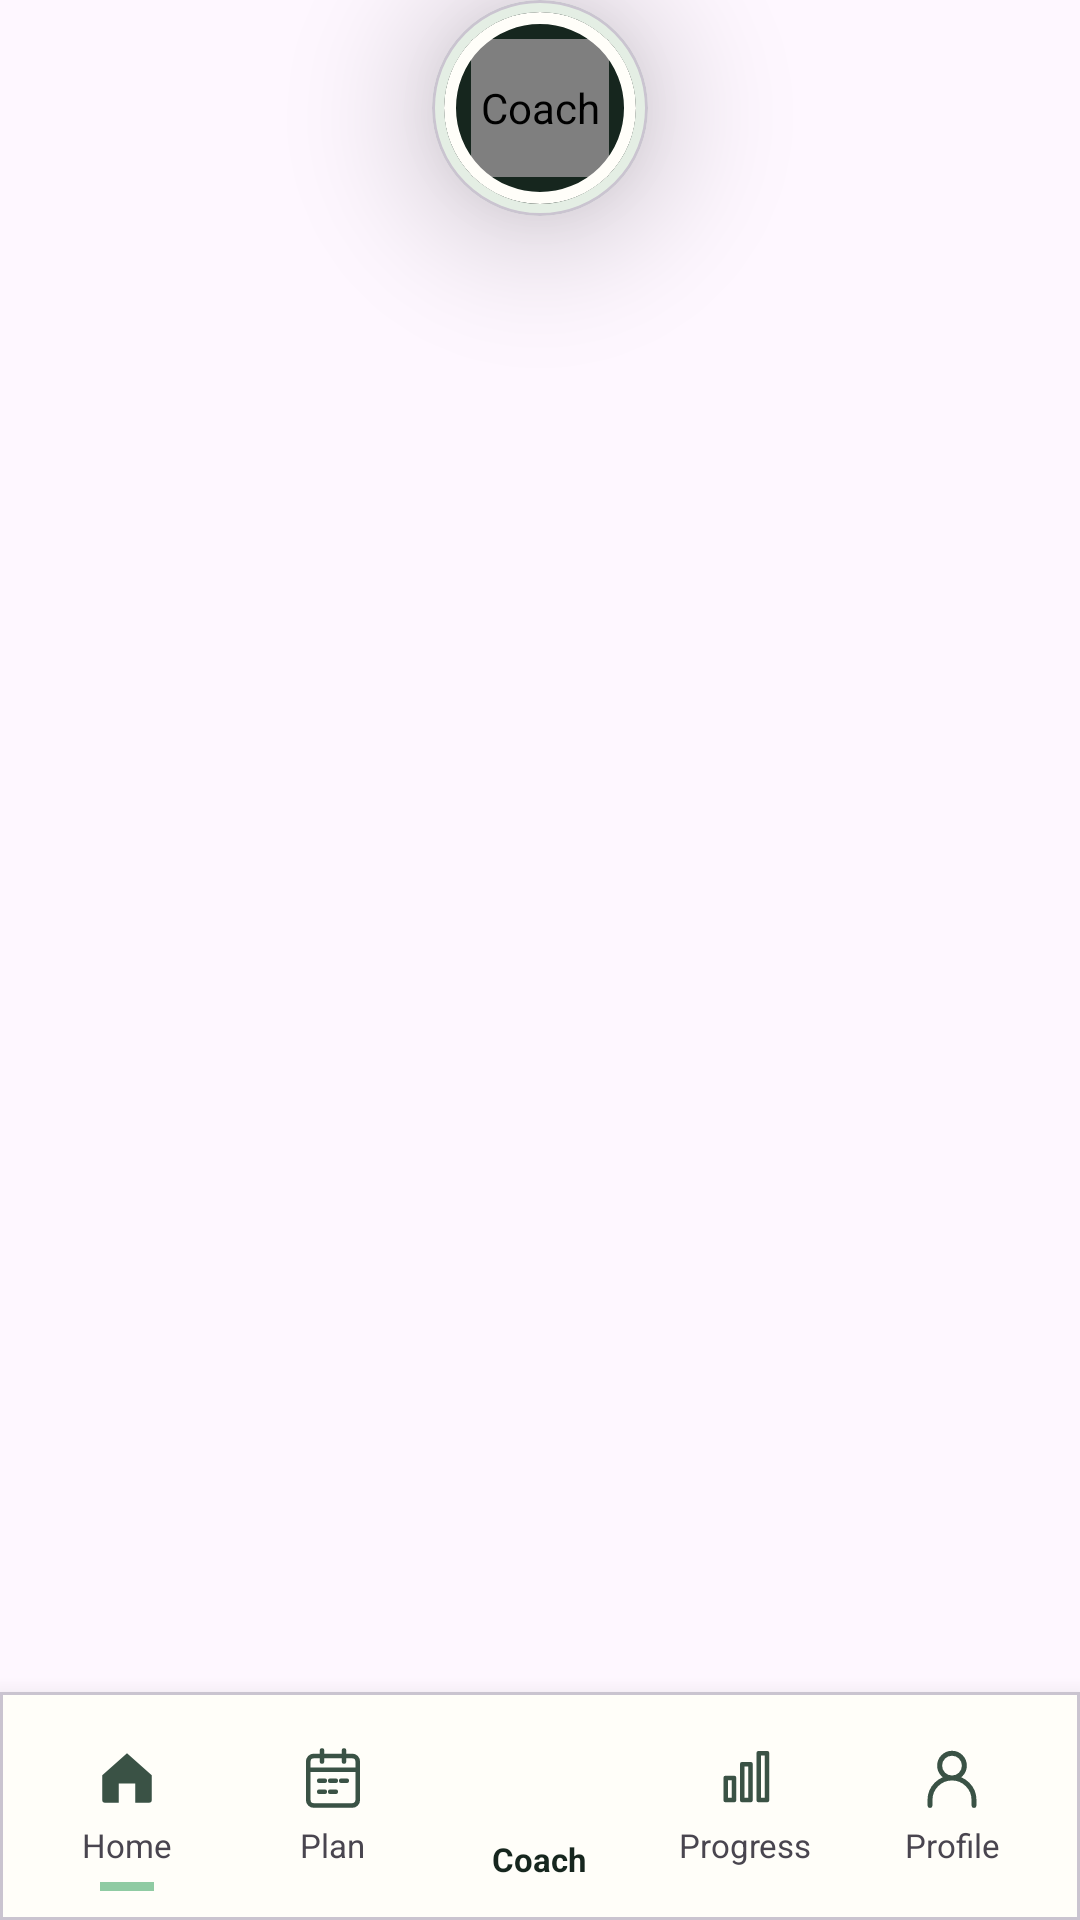

Layout XML and referenced resources for this Android screen:
<!-- AndroidManifest.xml: application theme Theme.ZenMaestro -->
<!-- res/layout/view_zen_bottom_nav.xml -->
<?xml version="1.0" encoding="utf-8"?>
<FrameLayout xmlns:android="http://schemas.android.com/apk/res/android"
    xmlns:app="http://schemas.android.com/apk/res-auto"
    android:layout_width="match_parent"
    android:layout_height="match_parent"
    android:clipChildren="false"
    android:clipToPadding="false">

    <com.google.android.material.card.MaterialCardView
        android:layout_width="match_parent"
        android:layout_height="76dp"
        android:layout_gravity="bottom"
        app:cardBackgroundColor="@color/paper_white"
        app:cardCornerRadius="0dp"
        app:cardElevation="12dp">

        <LinearLayout
            android:layout_width="match_parent"
            android:layout_height="match_parent"
            android:gravity="center"
            android:orientation="horizontal"
            android:paddingStart="8dp"
            android:paddingEnd="8dp">

            <LinearLayout
                android:id="@id/nav_home"
                android:layout_width="0dp"
                android:layout_height="match_parent"
                android:layout_weight="1"
                android:background="?attr/selectableItemBackgroundBorderless"
                android:clickable="true"
                android:focusable="true"
                android:gravity="center"
                android:orientation="vertical"
                android:paddingTop="8dp">

                <ImageView
                    android:id="@+id/homeIcon"
                    android:layout_width="22dp"
                    android:layout_height="22dp"
                    android:contentDescription="@string/home"
                    android:src="@drawable/ic_nav_home" />

                <TextView
                    android:id="@+id/homeLabel"
                    android:layout_width="wrap_content"
                    android:layout_height="wrap_content"
                    android:layout_marginTop="4dp"
                    android:text="@string/home"
                    android:textSize="11sp" />

                <View
                    android:id="@+id/homeIndicator"
                    android:layout_width="18dp"
                    android:layout_height="3dp"
                    android:layout_marginTop="5dp"
                    android:background="@color/sage_green" />
            </LinearLayout>

            <LinearLayout
                android:id="@id/nav_plan"
                android:layout_width="0dp"
                android:layout_height="match_parent"
                android:layout_weight="1"
                android:background="?attr/selectableItemBackgroundBorderless"
                android:clickable="true"
                android:focusable="true"
                android:gravity="center"
                android:orientation="vertical"
                android:paddingTop="8dp">

                <ImageView
                    android:id="@+id/planIcon"
                    android:layout_width="22dp"
                    android:layout_height="22dp"
                    android:contentDescription="@string/plan"
                    android:src="@drawable/ic_nav_plan" />

                <TextView
                    android:id="@+id/planLabel"
                    android:layout_width="wrap_content"
                    android:layout_height="wrap_content"
                    android:layout_marginTop="4dp"
                    android:text="@string/plan"
                    android:textSize="11sp" />

                <View
                    android:id="@+id/planIndicator"
                    android:layout_width="18dp"
                    android:layout_height="3dp"
                    android:layout_marginTop="5dp"
                    android:background="@color/sage_green"
                    android:visibility="invisible" />
            </LinearLayout>

            <LinearLayout
                android:id="@id/nav_coach"
                android:layout_width="0dp"
                android:layout_height="match_parent"
                android:layout_weight="1"
                android:background="?attr/selectableItemBackgroundBorderless"
                android:clickable="true"
                android:focusable="true"
                android:gravity="bottom|center_horizontal"
                android:orientation="vertical"
                android:paddingBottom="5dp">

                <TextView
                    android:id="@+id/coachLabel"
                    android:layout_width="wrap_content"
                    android:layout_height="wrap_content"
                    android:text="@string/coach"
                    android:textColor="@color/chalkboard"
                    android:textSize="11sp"
                    android:textStyle="bold" />

                <View
                    android:id="@+id/coachIndicator"
                    android:layout_width="18dp"
                    android:layout_height="3dp"
                    android:layout_marginTop="5dp"
                    android:background="@color/sage_green"
                    android:visibility="invisible" />
            </LinearLayout>

            <LinearLayout
                android:id="@id/nav_progress"
                android:layout_width="0dp"
                android:layout_height="match_parent"
                android:layout_weight="1"
                android:background="?attr/selectableItemBackgroundBorderless"
                android:clickable="true"
                android:focusable="true"
                android:gravity="center"
                android:orientation="vertical"
                android:paddingTop="8dp">

                <ImageView
                    android:id="@+id/progressIcon"
                    android:layout_width="22dp"
                    android:layout_height="22dp"
                    android:contentDescription="@string/progress"
                    android:src="@drawable/ic_nav_progress" />

                <TextView
                    android:id="@+id/progressLabel"
                    android:layout_width="wrap_content"
                    android:layout_height="wrap_content"
                    android:layout_marginTop="4dp"
                    android:text="@string/progress"
                    android:textSize="11sp" />

                <View
                    android:id="@+id/progressIndicator"
                    android:layout_width="18dp"
                    android:layout_height="3dp"
                    android:layout_marginTop="5dp"
                    android:background="@color/sage_green"
                    android:visibility="invisible" />
            </LinearLayout>

            <LinearLayout
                android:id="@id/nav_profile"
                android:layout_width="0dp"
                android:layout_height="match_parent"
                android:layout_weight="1"
                android:background="?attr/selectableItemBackgroundBorderless"
                android:clickable="true"
                android:focusable="true"
                android:gravity="center"
                android:orientation="vertical"
                android:paddingTop="8dp">

                <ImageView
                    android:id="@+id/profileIcon"
                    android:layout_width="22dp"
                    android:layout_height="22dp"
                    android:contentDescription="@string/profile"
                    android:src="@drawable/ic_nav_profile" />

                <TextView
                    android:id="@+id/profileLabel"
                    android:layout_width="wrap_content"
                    android:layout_height="wrap_content"
                    android:layout_marginTop="4dp"
                    android:text="@string/profile"
                    android:textSize="11sp" />

                <View
                    android:id="@+id/profileIndicator"
                    android:layout_width="18dp"
                    android:layout_height="3dp"
                    android:layout_marginTop="5dp"
                    android:background="@color/sage_green"
                    android:visibility="invisible" />
            </LinearLayout>
        </LinearLayout>
    </com.google.android.material.card.MaterialCardView>

    <com.google.android.material.card.MaterialCardView
        android:id="@+id/coachFloatingButton"
        android:layout_width="72dp"
        android:layout_height="72dp"
        android:layout_gravity="top|center_horizontal"
        android:clickable="true"
        android:contentDescription="@string/coach"
        android:focusable="true"
        app:cardBackgroundColor="@color/sage_tint"
        app:cardCornerRadius="36dp"
        android:translationZ="8dp"
        app:cardElevation="20dp">

        <com.google.android.material.card.MaterialCardView
            android:layout_width="64dp"
            android:layout_height="64dp"
            android:layout_gravity="center"
            app:cardBackgroundColor="@color/chalkboard"
            app:cardCornerRadius="32dp"
            app:cardElevation="0dp"
            app:strokeColor="@color/paper_white"
            app:strokeWidth="4dp">

            <com.zenmaestro.app.ZenMarkView
                android:layout_width="46dp"
                android:layout_height="46dp"
                android:layout_gravity="center"
                android:contentDescription="@string/coach" />
        </com.google.android.material.card.MaterialCardView>
    </com.google.android.material.card.MaterialCardView>
</FrameLayout>
<!-- resources referenced by this layout -->
<resources>
  <color name="chalkboard">#16261E</color>
  <color name="paper_white">#FFFEF9</color>
  <color name="sage_green">#8FCBA3</color>
  <color name="sage_tint">#E4EEE4</color>
  <!-- drawable ic_nav_home (drawable) -->
  <vector xmlns:android="http://schemas.android.com/apk/res/android"
      android:width="24dp" android:height="24dp"
      android:viewportWidth="24" android:viewportHeight="24">
      <path android:fillColor="@color/chalk_line"
          android:pathData="M3,11l9,-8 9,8v9a1,1 0,0 1,-1 1h-5v-7H9v7H4a1,1 0,0 1,-1 -1z" />
  </vector>
  <!-- drawable ic_nav_plan (drawable) -->
  <vector xmlns:android="http://schemas.android.com/apk/res/android"
      android:width="24dp" android:height="24dp"
      android:viewportWidth="24" android:viewportHeight="24">
      <path android:fillColor="@android:color/transparent"
          android:pathData="M5,4h14a2,2 0,0 1,2 2v14a2,2 0,0 1,-2 2H5a2,2 0,0 1,-2 -2V6a2,2 0,0 1,2 -2zM8,2v4M16,2v4M3,9h18M7,13h2M11,13h2M15,13h2M7,17h2M11,17h2"
          android:strokeColor="@color/chalk_line" android:strokeWidth="1.7"
          android:strokeLineCap="round" android:strokeLineJoin="round" />
  </vector>
  <!-- drawable ic_nav_profile (drawable) -->
  <vector xmlns:android="http://schemas.android.com/apk/res/android"
      android:width="24dp" android:height="24dp"
      android:viewportWidth="24" android:viewportHeight="24">
      <path android:fillColor="@android:color/transparent"
          android:pathData="M12,12a4.5,4.5 0,1 0,0 -9a4.5,4.5 0,0 0,0 9zM4,22v-2a8,8 0,0 1,16 0v2"
          android:strokeColor="@color/chalk_line" android:strokeWidth="1.8"
          android:strokeLineCap="round" android:strokeLineJoin="round" />
  </vector>
  <!-- drawable ic_nav_progress (drawable) -->
  <vector xmlns:android="http://schemas.android.com/apk/res/android"
      android:width="24dp" android:height="24dp"
      android:viewportWidth="24" android:viewportHeight="24">
      <path android:fillColor="@android:color/transparent"
          android:pathData="M5,20V12h3v8zM11,20V7h3v13zM17,20V3h3v17z"
          android:strokeColor="@color/chalk_line" android:strokeWidth="1.7"
          android:strokeLineCap="round" android:strokeLineJoin="round" />
  </vector>
  <string name="coach">Coach</string>
  <string name="home">Home</string>
  <string name="plan">Plan</string>
  <string name="profile">Profile</string>
  <string name="progress">Progress</string>
  <style name="Theme.ZenMaestro" parent="Theme.Material3.Light.NoActionBar">
          <item name="colorPrimary">@color/chalkboard</item>
          <item name="colorOnPrimary">@color/chalk_white</item>
          <item name="colorSecondary">@color/sage_green</item>
          <item name="colorOnSecondary">@color/chalkboard</item>
          <item name="colorSurface">@color/chalk_white</item>
          <item name="colorOnSurface">@color/chalkboard</item>
          <item name="android:fontFamily">sans-serif</item>
          <item name="android:windowLightStatusBar">true</item>
          <item name="android:statusBarColor">@color/chalk_white</item>
          <item name="android:navigationBarColor">@color/chalk_white</item>
          <item name="android:windowActionModeOverlay">true</item>
          <item name="android:windowNoTitle">true</item>
          <item name="android:forceDarkAllowed" tools:targetApi="29">false</item>
      </style>
  <color name="chalk_line">#3A5245</color>
  <color name="chalk_white">#F2EFE3</color>
</resources>
